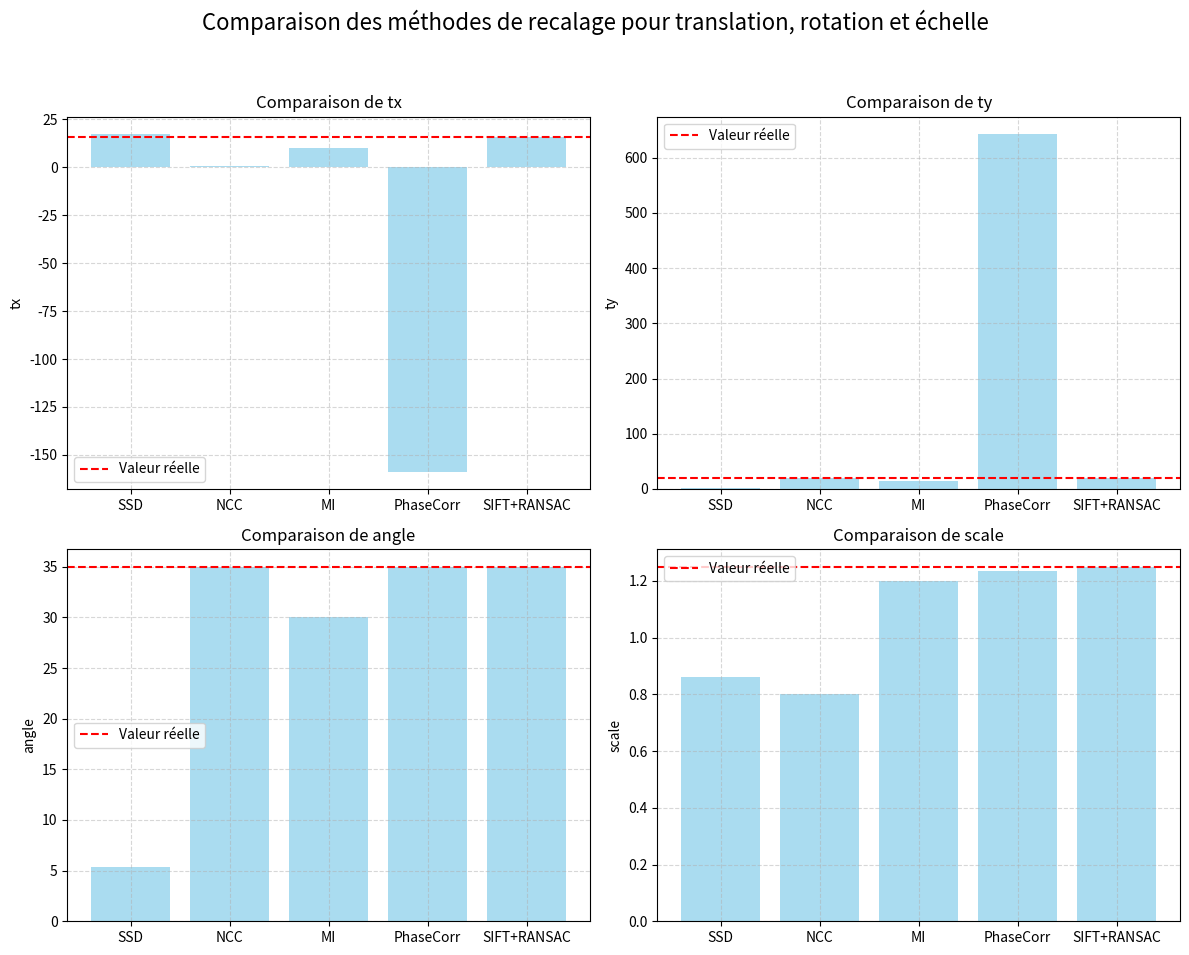

Here is the Python script that generated this plot:
import numpy as np
import matplotlib.pyplot as plt

# Paramètres réels
tx_real, ty_real = 15.55, 20.60
angle_real = 35
scale_real = 1.25

# Méthodes et estimations
methods = {
    "SSD": {"tx": 17.55, "ty": 0.94, "angle": 5.31, "scale": 0.86},
    "NCC": {"tx": 0.68, "ty": 20.73, "angle": 34.98, "scale": 0.80},
    "MI":  {"tx": 10.00, "ty": 15.00, "angle": 30.00, "scale": 1.20},
    "PhaseCorr": {"tx": -158.95, "ty": 642.05, "angle": 34.9922, "scale": 1.2356},
    "SIFT+RANSAC": {"tx": 15.7, "ty": 20.4, "angle": 35.00, "scale": 1.2499}
}

parameters = ["tx", "ty", "angle", "scale"]

# Préparer les données pour le tracé
fig, axs = plt.subplots(2, 2, figsize=(12,10))
axs = axs.flatten()

for i, param in enumerate(parameters):
    real_value = eval(f"{param}_real") if param != "scale" else scale_real
    values = [methods[m][param] for m in methods]
    axs[i].bar(methods.keys(), values, color='skyblue', alpha=0.7)
    axs[i].axhline(real_value, color='red', linestyle='--', label='Valeur réelle')
    axs[i].set_title(f"Comparaison de {param}")
    axs[i].set_ylabel(param)
    axs[i].legend()
    axs[i].grid(True, linestyle='--', alpha=0.5)

plt.suptitle("Comparaison des méthodes de recalage pour translation, rotation et échelle", fontsize=16)
plt.tight_layout(rect=[0, 0.03, 1, 0.95])
plt.show()
